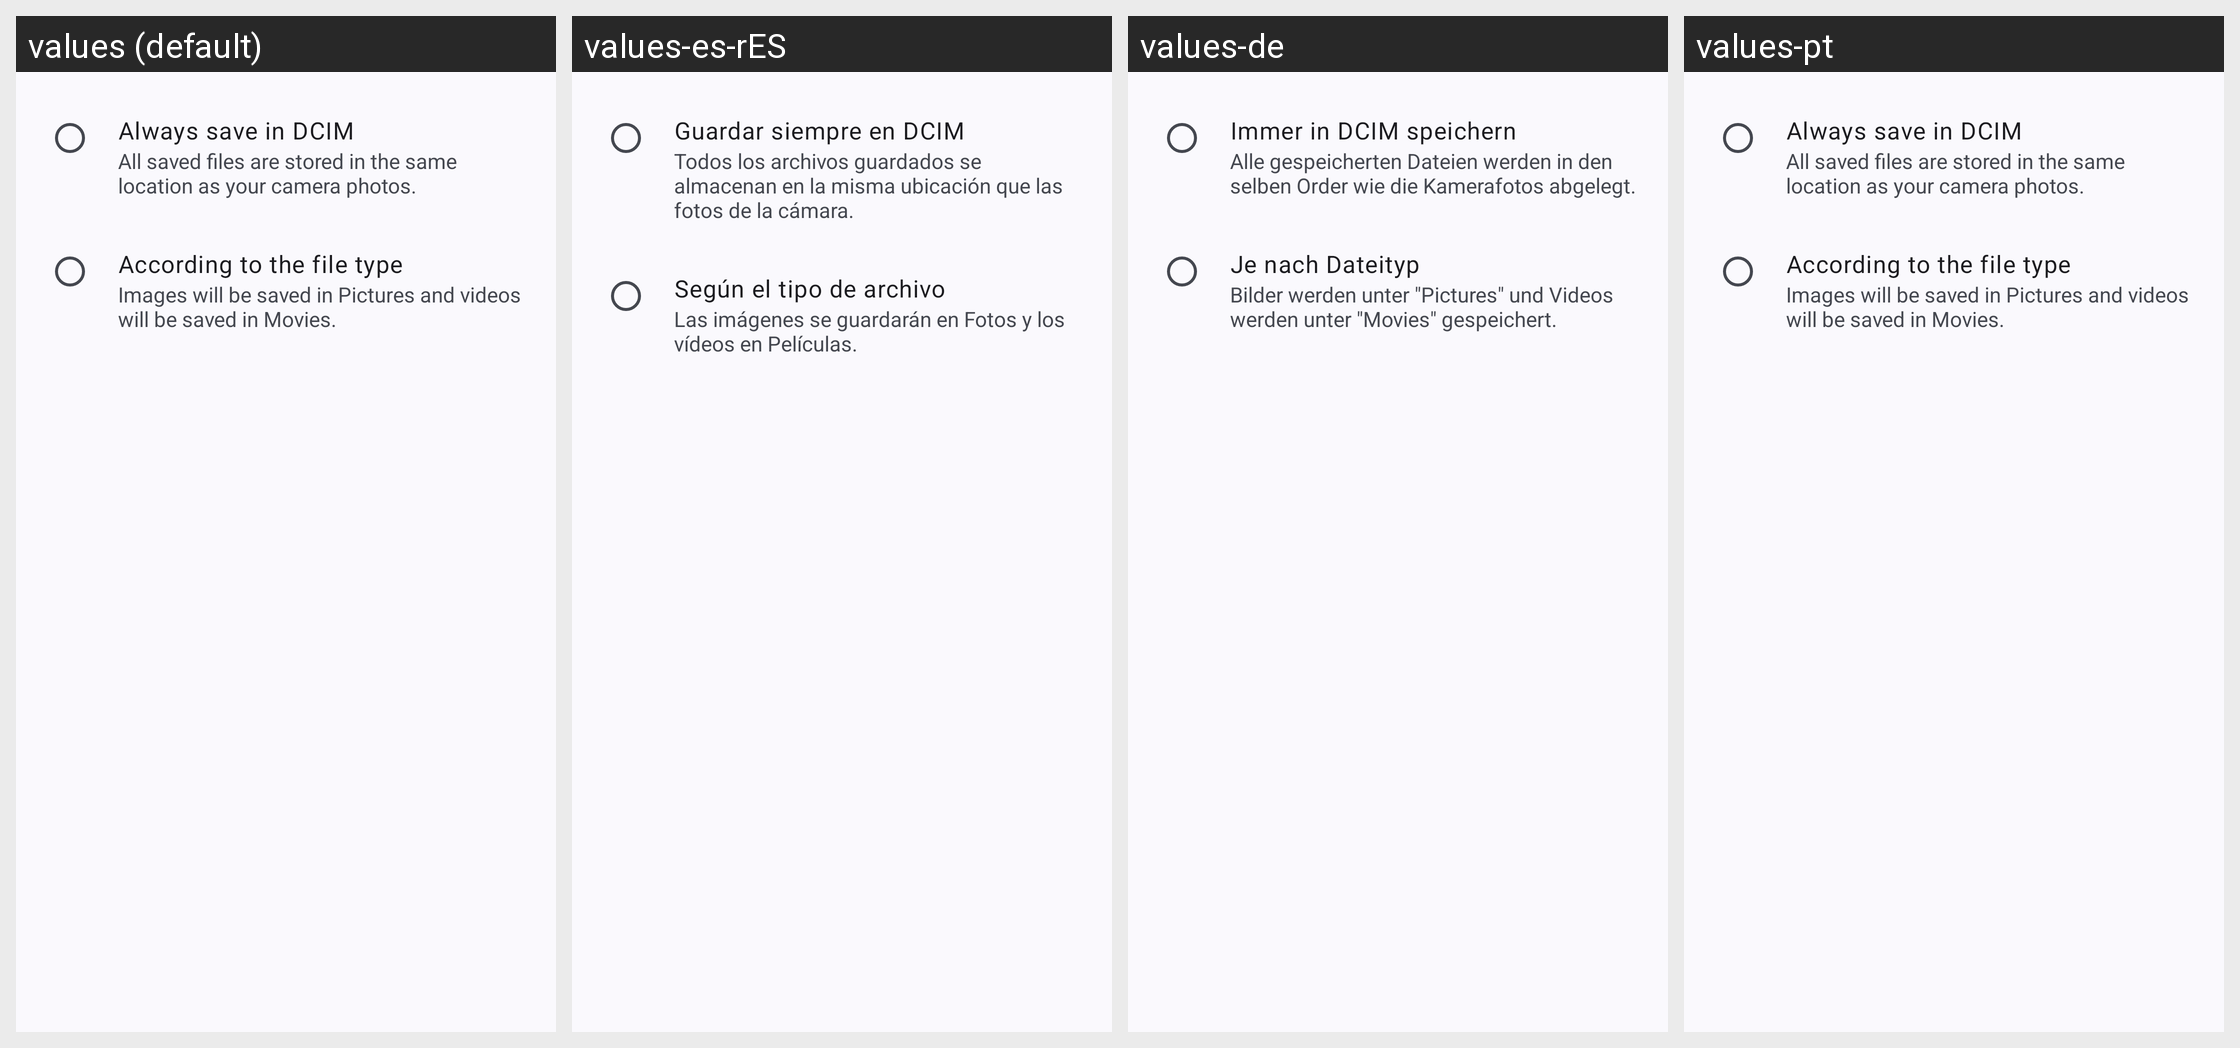

This grid shows one Android layout under several languages. Give, for every string resource on the screen, its name, the default text and each shown locale's text.
Android screen res/layout/dialog_save_location.xml rendered under 4 locales, left to right: values (default), values-es-rES, values-de, values-pt. Device: Nexus 5 (rendered at 1080×1920; each locale shown at half size, 540×960, under a caption strip naming it); theme Theme.WhatSave.
Other locales in the repository, not shown: values-ar, values-be-rBY, values-es-rUS, values-es-rVE, values-fr-rFR, values-hi-rIN, values-in, values-it-rIT, values-iw, values-kk-rKZ, values-nl-rNL, values-pt-rBR, values-ru-rRU, values-ta-rIN.
Strings drawn on this screen, with the default value and each locale's value (text and hints the layout hard-codes, and strings that could not be matched under every locale, appear in the picture but are not listed):

always_save_in_dcim_title
  values: Always save in DCIM
  values-es-rES: Guardar siempre en DCIM
  values-de: Immer in DCIM speichern
  values-pt: Always save in DCIM  [not translated; the default value is used]

always_save_in_dcim_summary
  values: All saved files are stored in the same location as your camera photos.
  values-es-rES: Todos los archivos guardados se almacenan en la misma ubicación que las fotos de la cámara.
  values-de: Alle gespeicherten Dateien werden in den selben Order wie die Kamerafotos abgelegt.
  values-pt: All saved files are stored in the same location as your camera photos.  [not translated; the default value is used]

according_to_the_file_type_title
  values: According to the file type
  values-es-rES: Según el tipo de archivo
  values-de: Je nach Dateityp
  values-pt: According to the file type  [not translated; the default value is used]

according_to_the_file_type_summary
  values: Images will be saved in Pictures and videos will be saved in Movies.
  values-es-rES: Las imágenes se guardarán en Fotos y los vídeos en Películas.
  values-de: Bilder werden unter "Pictures" und Videos werden unter "Movies" gespeichert.
  values-pt: Images will be saved in Pictures and videos will be saved in Movies.  [not translated; the default value is used]
